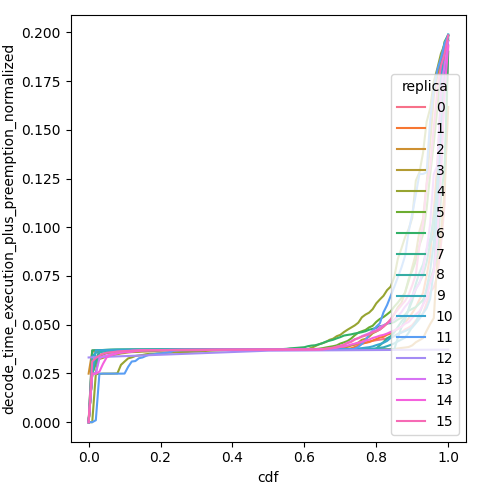

Values plotted in this chart, from the file beside it:
cdf, decode_time_execution_plus_preemption_no…, replica
0.0, 0.0, 0
0.01, 0.03674, 0
0.02, 0.03687, 0
0.03, 0.0369, 0
0.04, 0.03691, 0
0.05, 0.03693, 0
0.06, 0.03694, 0
0.07, 0.03695, 0
0.08, 0.03695, 0
0.09, 0.03697, 0
0.1, 0.03697, 0
0.11, 0.03699, 0
0.12, 0.03706, 0
0.13, 0.03708, 0
0.14, 0.03709, 0
0.15, 0.03709, 0
0.16, 0.03711, 0
0.17, 0.03715, 0
0.18, 0.03716, 0
0.19, 0.03717, 0
0.2, 0.03719, 0
0.21, 0.0372, 0
0.22, 0.03721, 0
0.23, 0.03722, 0
0.24, 0.03722, 0
0.25, 0.03723, 0
0.26, 0.03723, 0
0.27, 0.03724, 0
0.28, 0.03724, 0
0.29, 0.03724, 0
0.3, 0.03724, 0
0.31, 0.03725, 0
0.32, 0.03725, 0
0.33, 0.03725, 0
0.34, 0.03725, 0
0.35, 0.03726, 0
0.36, 0.03726, 0
0.37, 0.03726, 0
0.38, 0.03726, 0
0.39, 0.03727, 0
0.4, 0.03727, 0
0.41, 0.03727, 0
0.42, 0.03727, 0
0.43, 0.03727, 0
0.44, 0.03727, 0
0.45, 0.03727, 0
0.46, 0.03728, 0
0.47, 0.03728, 0
0.48, 0.03728, 0
0.49, 0.03728, 0
0.5, 0.03728, 0
0.51, 0.03728, 0
0.52, 0.03728, 0
0.53, 0.03729, 0
0.54, 0.03729, 0
0.55, 0.03729, 0
0.56, 0.03729, 0
0.57, 0.03729, 0
0.58, 0.0373, 0
0.59, 0.03731, 0
... 1,556 more rows
